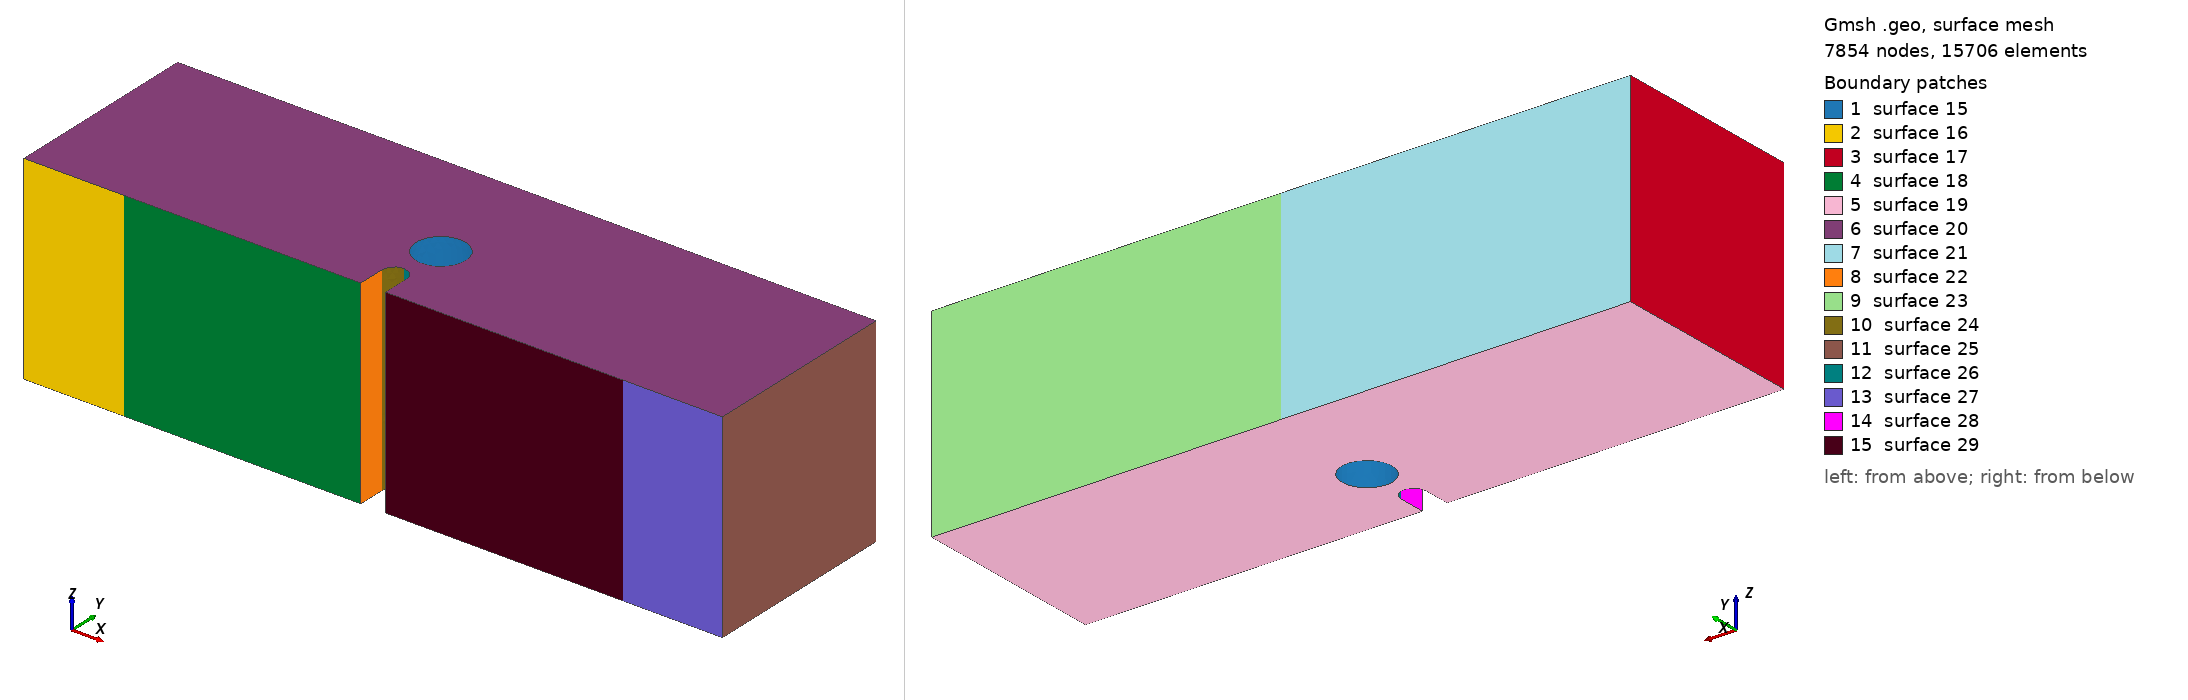

Gmsh geometry script, surface-meshed: 7854 nodes, 15706 surface elements. Boundary patches (legend numbers): 1 surface 15, 2 surface 16, 3 surface 17, 4 surface 18, 5 surface 19, 6 surface 20, 7 surface 21, 8 surface 22, 9 surface 23, 10 surface 24, 11 surface 25, 12 surface 26, 13 surface 27, 14 surface 28, 15 surface 29. Left view from above one corner, right view from below the opposite corner. The script declares no physical surfaces, so the legend lists its geometric surfaces. The drawing asked Gmsh for element sizes between 1% and 20% of the model's largest extent; the script's own settings can give other sizes.

=== mesh_whole_3d_x0.25mm_y1.6mm.geo (drawn) ===
SetFactory("OpenCASCADE");

//==============================================================================
// MESH PARAMETERS
//==============================================================================
// Global mesh size parameters
lc = 0.001;          // Global mesh size (1 mm)
lc_refined = 5e-5;   // Refined mesh size in notch region (50 microns)
lc_support = 2.5e-4; // Refined mesh size at support regions (250 microns)
extrude_z = 0.008;   // Total thickness in z-direction (8 mm)

//==============================================================================
// HOLE PARAMETERS (position relative to notch tip)
//==============================================================================
// Notch tip coordinates (reference point)
notch_tip_x = 0.0140;
notch_tip_y = 0.0016;

// Hole position offset from notch tip
// dx = hole_center_x - notch_tip_x
// dy = hole_center_y - notch_tip_y
dx = 0.00025;          // Horizontal offset (0.25 mm from notch tip)
dy = 0.0016;         // Vertical offset (1.6 mm above notch tip)

// Hole geometry
hole_radius = 0.001; // Hole radius (1 mm)

// Computed hole center coordinates
hole_center_x = notch_tip_x + dx;
hole_center_y = notch_tip_y + dy;
hole_center_z = extrude_z / 2.0;  // Center in z-direction

// Element type: Tetrahedral elements
// Geometry: 3D beam with notch and cylindrical hole above notch
// Hole position is parameterized by (dx, dy) offset from notch tip
// XY-plane refinement: 50 microns in notch region, 1 mm elsewhere
// Refinement is controlled by background mesh fields, not layer distribution
//==============================================================================

// Define square corner points (2D base in XY plane at z=0)
Point(1) = {      0,      0,   0, lc};
Point(2) = { 0.0135,      0,   0, lc};
Point(3) = { 0.0135, 0.0011,   0, lc};
Point(4) = { 0.0140, 0.0016,   0, lc};
Point(5) = { 0.0145, 0.0011,   0, lc};
Point(6) = { 0.0145,      0,   0, lc};
Point(7) = { 0.0280,      0,   0, lc};
Point(8) = { 0.0280, 0.0080,   0, lc};
Point(9) = {      0, 0.0080,   0, lc};
Point(14) = { 0.0140, 0.0011, 0, lc};  // Circle center for notch

// POINTS FOR LINE SUPPORTS (at center of original patches)
// Left support line: x = 0.004 (center)
Point(25) = { 0.004,      0, 0, lc_support};  // Left support line position

// Right support line: x = 0.024 (center)
Point(26) = { 0.024,      0, 0, lc_support};  // Right support line position

// Top loading line: x = 0.014 (center)
Point(27) = { 0.014, 0.0080, 0, lc_support};  // Loading line position

// Define edges with LINE SUPPORT points (simplified from surface patches)
// Bottom edge: left corner -> left support -> notch -> right support -> right corner
Line(1) = {1, 25};       // Bottom left corner to left support line
Line(2) = {25, 2};       // Left support line to notch start
Line(3) = {2, 3};        // Notch vertical left
Circle(4) = {3, 14, 4};  // Notch circle left
Circle(5) = {4, 14, 5};  // Notch circle right
Line(6) = {5, 6};        // Notch vertical right
Line(7) = {6, 26};       // Notch end to right support line
Line(8) = {26, 7};       // Right support line to right corner

// Right edge
Line(9) = {7, 8};

// Top edge: right corner -> loading line -> left corner
Line(10) = {8, 27};      // Top right to loading line
Line(11) = {27, 9};      // Loading line to top left corner

// Left edge
Line(12) = {9, 1};

// Loop and surface for the square
Curve Loop(1) = {1, 2, 3, 4, 5, 6, 7, 8, 9, 10, 11, 12};
Plane Surface(1) = {1};

// Extrude the surface in z-direction to create 3D volume
// Using tetrahedral elements
// Z-direction refinement will be controlled by background mesh field

out[] = Extrude {0, 0, extrude_z} {
  Surface{1};
  // No Recombine -> creates tetrahedral elements
};

Printf("Z-direction mesh: Tetrahedral elements with field-based refinement");

// Query the actual volume ID after extrusion (before creating cylinder)
vols_after_extrude[] = Volume "*";
Printf("Volume after extrusion: %g (count: %g)", vols_after_extrude[0], #vols_after_extrude[]);
main_vol = vols_after_extrude[0];

//==============================================================================
// CREATE CYLINDRICAL HOLE
//==============================================================================
// Create a cylinder through the entire thickness
// Cylinder(tag) = {x, y, z, dx, dy, dz, r} - creates cylinder from (x,y,z) along direction (dx,dy,dz)
Cylinder(100) = {hole_center_x, hole_center_y, 0, 0, 0, extrude_z, hole_radius};

Printf("Hole center: (%g, %g), radius: %g", hole_center_x, hole_center_y, hole_radius);
Printf("Hole position relative to notch tip: dx=%g, dy=%g", dx, dy);

// Subtract the cylinder from the main volume using actual volume ID
Printf("Subtracting cylinder (Volume 100) from main volume (Volume %g)", main_vol);
BooleanDifference{ Volume{main_vol}; Delete; }{ Volume{100}; Delete; }

// Print extrusion output for debugging
Printf("=== After Boolean Difference (hole subtraction) ===");

// Query all volumes after Boolean operation (volume ID changes after BooleanDifference)
all_vols[] = Volume "*";
Printf("Total volumes found: %g", #all_vols[]);
If (#all_vols[] > 0)
  For i In {0:#all_vols[]-1}
    Printf("  Volume[%g] = %g", i, all_vols[i]);
  EndFor
EndIf

// Query all surfaces to find the boundary patches
// After BooleanDifference, surface IDs change, so we query by geometric location
all_surfs[] = Surface "*";
Printf("Total surfaces found: %g", #all_surfs[]);

// Define Physical Volume using the volume after Boolean operation
If (#all_vols[] > 0)
  Physical Volume("volume") = {all_vols[0]};
  Printf("Physical Volume 'volume': Volume %g", all_vols[0]);
Else
  Printf("ERROR: No volumes found!");
EndIf

//==============================================================================
// BOUNDARY DEFINITIONS
// Note: Line/point boundaries are created using MOOSE mesh generators
// Only Physical Volume is needed here
//==============================================================================

eps = 1e-6;

Printf("===================================================");
Printf("Line support positions (defined in MOOSE input file):");
Printf("  Left support line at x = 0.004");
Printf("  Right support line at x = 0.024");
Printf("  Loading line at x = 0.014, y = 0.008");

// Mesh refinement fields for tetrahedral elements
// Field 1: Refine in the notch region (XY plane)
Field[1] = Box;
Field[1].VIn = lc_refined;  // Mesh size inside the notch region (50 microns)
Field[1].VOut = lc;         // Mesh size outside (1 mm)
Field[1].XMin = 0.013;
Field[1].XMax = 0.015;
Field[1].YMin = 0;
Field[1].YMax = 0.008;
Field[1].ZMin = 0;
Field[1].ZMax = extrude_z;
Field[1].Thickness = 0.003;

// Field 3: Refine between notch and hole (ligament region)
// Region from notch tip to hole bottom edge
Field[3] = Box;
Field[3].VIn = lc_refined;  // Same refined mesh size as notch region
Field[3].VOut = lc;         // Mesh size outside
Field[3].XMin = notch_tip_x - 0.001;  // Extend left of notch
Field[3].XMax = hole_center_x + hole_radius + 0.001;  // Extend past hole
Field[3].YMin = notch_tip_y;  // Start at notch tip
Field[3].YMax = hole_center_y + hole_radius + 0.001;  // Extend past hole top
Field[3].ZMin = 0;
Field[3].ZMax = extrude_z;
Field[3].Thickness = 0.002;  // Smooth transition thickness

// Field 4: Refine near left support line (x = 0.004)
Field[4] = Box;
Field[4].VIn = lc_support;  // Mesh size at support (250 microns)
Field[4].VOut = lc;         // Mesh size outside (1 mm)
Field[4].XMin = 0.002;
Field[4].XMax = 0.006;
Field[4].YMin = 0;
Field[4].YMax = 0.002;
Field[4].ZMin = 0;
Field[4].ZMax = extrude_z;
Field[4].Thickness = 0.002;

// Field 5: Refine near right support line (x = 0.024)
Field[5] = Box;
Field[5].VIn = lc_support;  // Mesh size at support (250 microns)
Field[5].VOut = lc;         // Mesh size outside (1 mm)
Field[5].XMin = 0.022;
Field[5].XMax = 0.026;
Field[5].YMin = 0;
Field[5].YMax = 0.002;
Field[5].ZMin = 0;
Field[5].ZMax = extrude_z;
Field[5].Thickness = 0.002;

// Field 6: Combine all fields (use minimum)
Field[6] = Min;
Field[6].FieldsList = {1, 3, 4, 5};

Background Field = 6;

Printf("Mesh refinement: Notch region (XY) + Bottom supports (distance-based)");
Printf("Geometry: 3D beam with cylindrical hole at (x=%g, y=%g), radius=%g", hole_center_x, hole_center_y, hole_radius);
